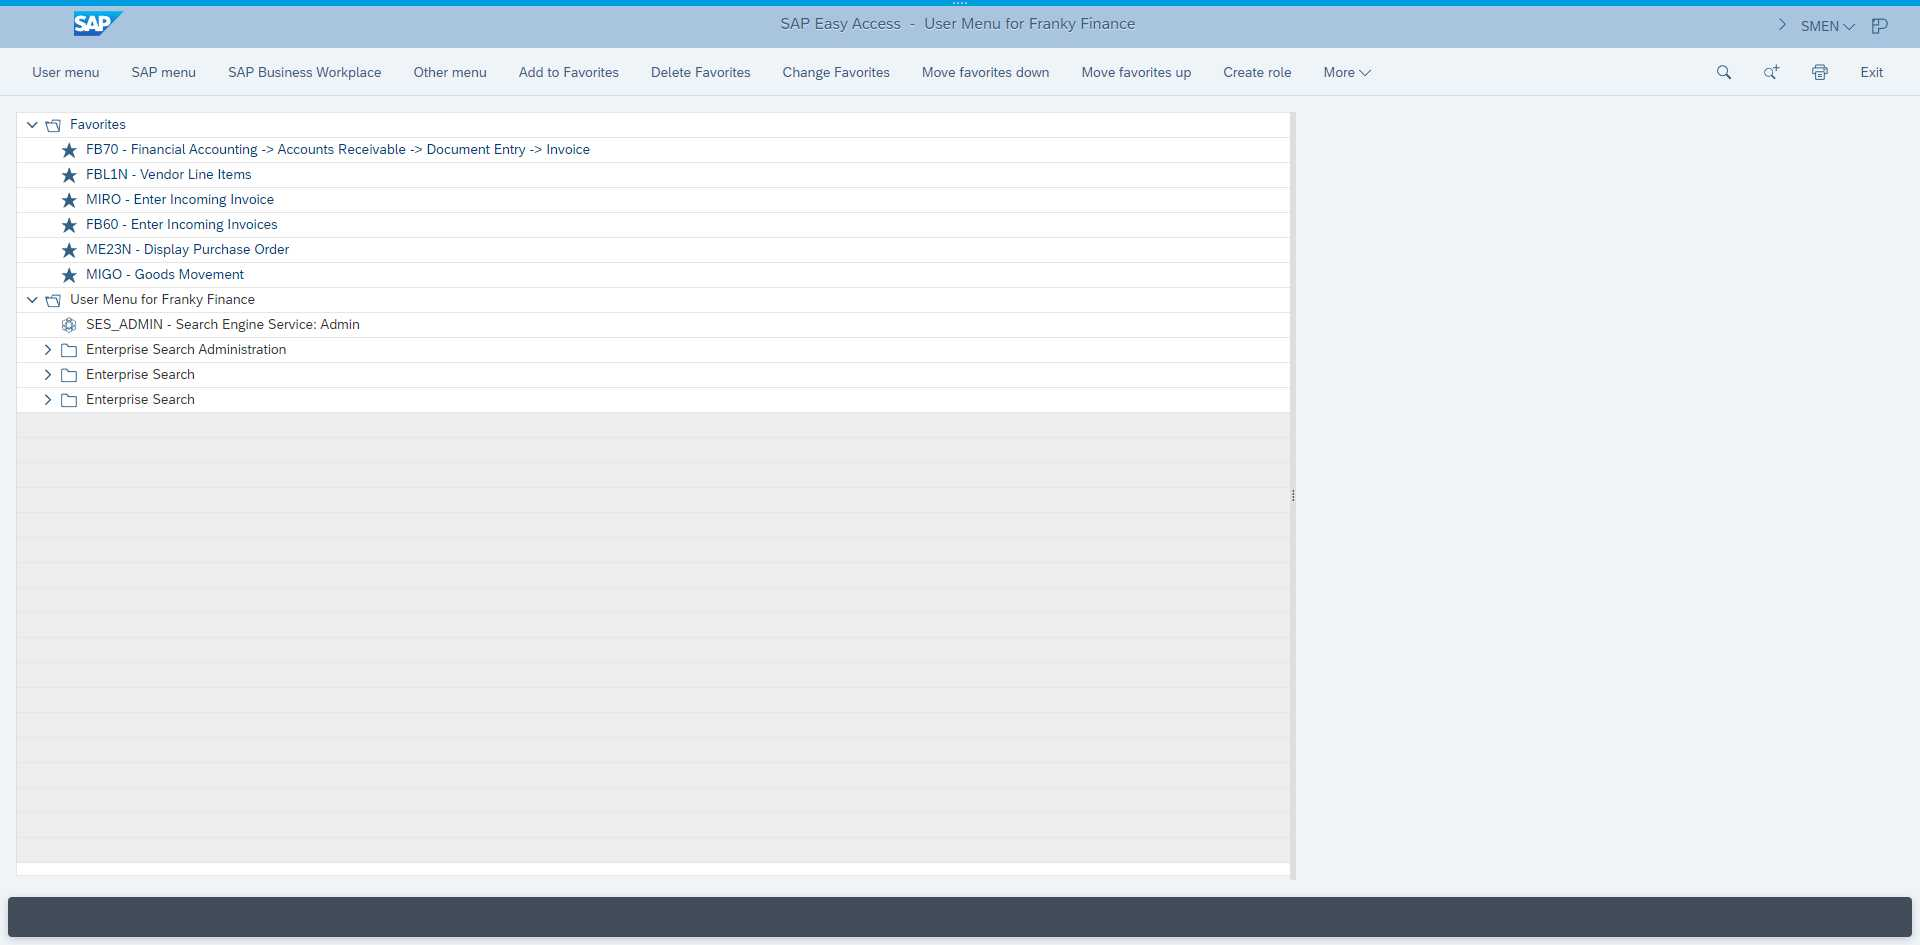
Task: Library with reusable components for SAP Netweaver
Workflow: LoginValidation

Step 1: Use Browser: SAP Easy Access - User Menu for Franky Finance in window 'SAP Easy Access - User Menu for Franky Finance' (chrome.exe)

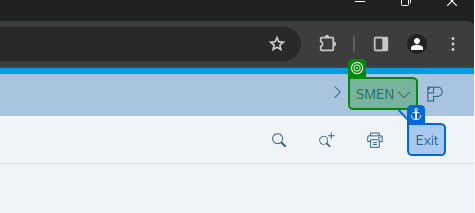
Step 2: check in window 'SAP Easy Access - User Menu for Franky Finance' (chrome.exe)
